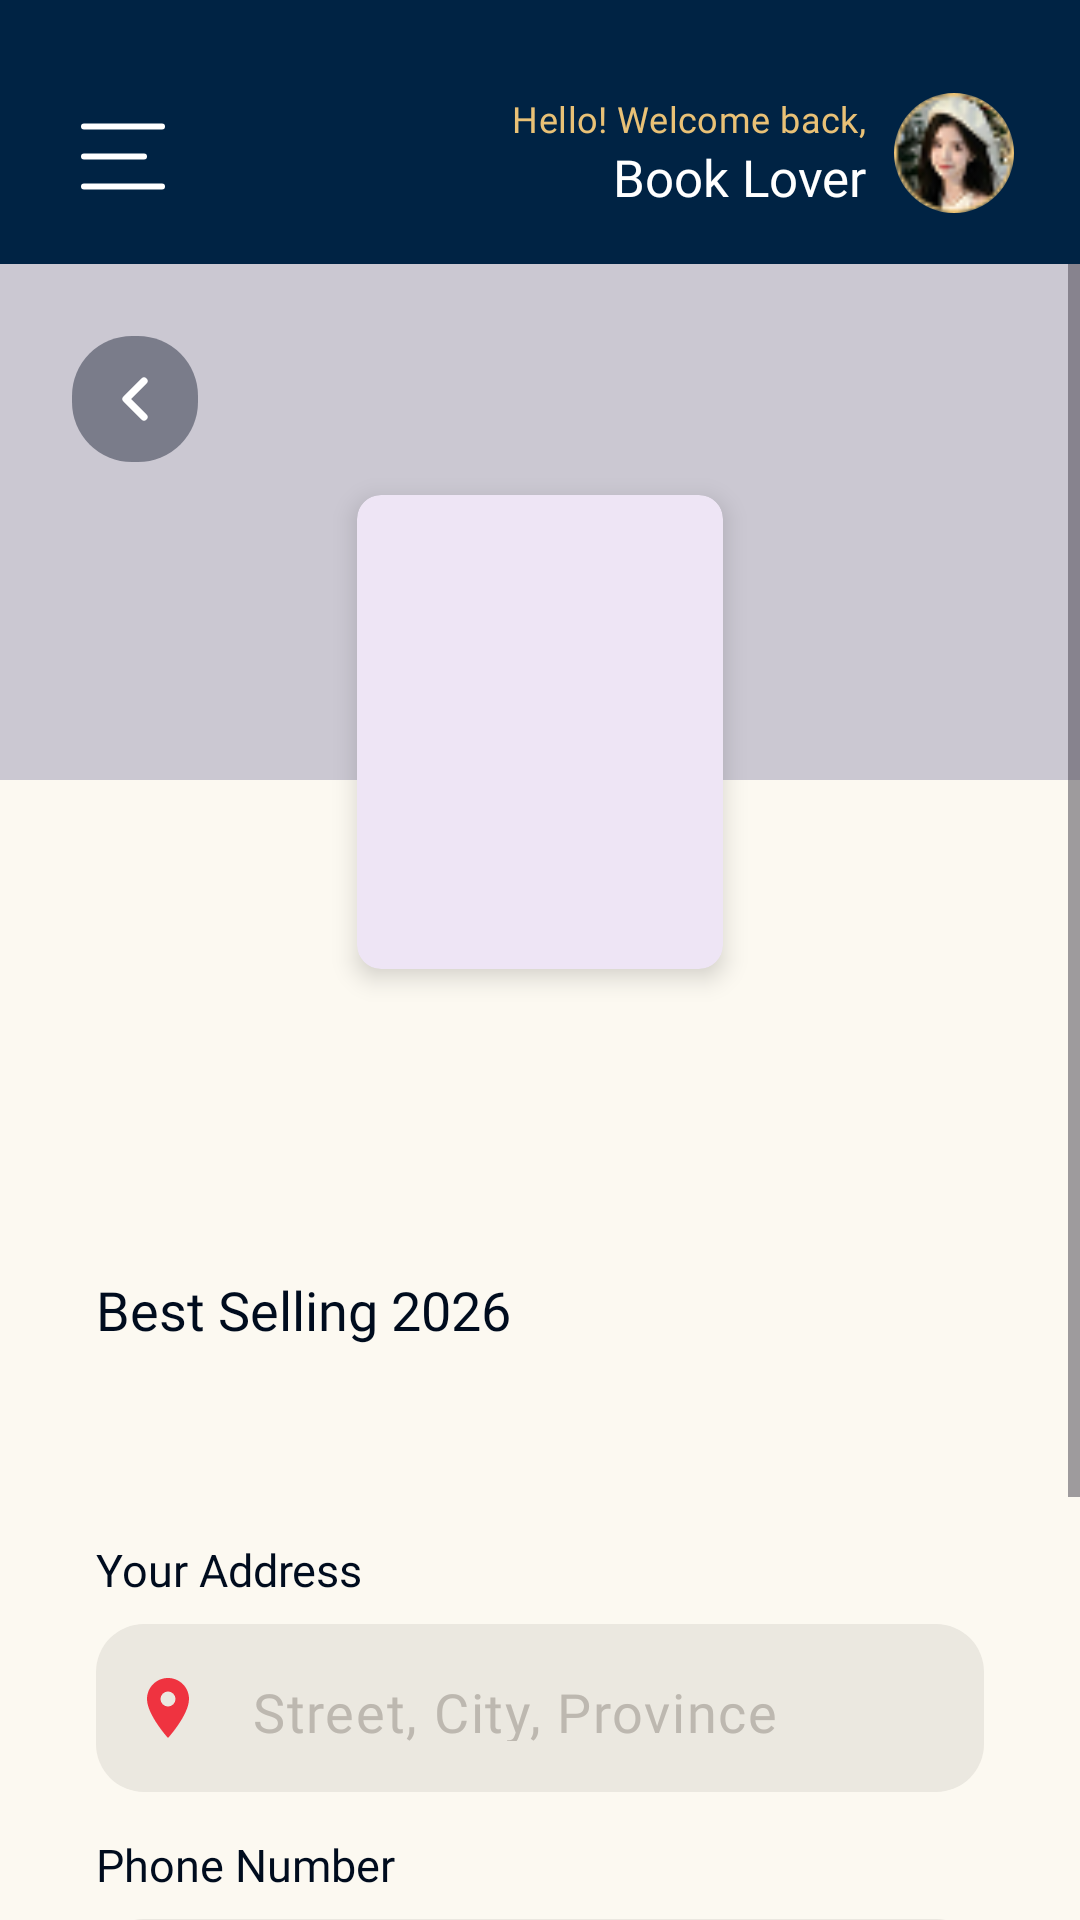

Layout XML and referenced resources for this Android screen:
<!-- AndroidManifest.xml: application theme Theme.DClassicsBooks -->
<!-- res/layout/activity_book_detail.xml -->
<?xml version="1.0" encoding="utf-8"?>
<LinearLayout
    xmlns:android="http://schemas.android.com/apk/res/android"
    xmlns:app="http://schemas.android.com/apk/res-auto"
    xmlns:tools="http://schemas.android.com/tools"
    android:layout_width="match_parent"
    android:layout_height="match_parent"
    android:background="@color/background_color"
    android:orientation="vertical"
    tools:context=".BookDetailActivity">

    <include
        android:id="@+id/detailHeader"
        layout="@layout/layout_app_header"
        android:layout_width="match_parent"
        android:layout_height="88dp" />

    <ScrollView
        android:layout_width="match_parent"
        android:layout_height="0dp"
        android:layout_weight="1"
        android:fillViewport="true"
        android:overScrollMode="never">

        <LinearLayout
            android:layout_width="match_parent"
            android:layout_height="wrap_content"
            android:clipChildren="false"
            android:clipToPadding="false"
            android:orientation="vertical"
            android:paddingBottom="46dp">

            <FrameLayout
                android:id="@+id/detailHero"
                android:layout_width="match_parent"
                android:layout_height="235dp"
                android:clipChildren="false"
                android:clipToPadding="false">

                <com.google.android.material.card.MaterialCardView
                    android:layout_width="match_parent"
                    android:layout_height="172dp"
                    app:cardCornerRadius="0dp"
                    app:cardElevation="0dp"
                    app:strokeWidth="0dp">

                    <FrameLayout
                        android:layout_width="match_parent"
                        android:layout_height="match_parent">

                        <ImageView
                            android:id="@+id/imgHeroBook"
                            android:layout_width="match_parent"
                            android:layout_height="match_parent"
                            android:contentDescription="Book hero image"
                            android:scaleType="centerCrop" />

                        <View
                            android:layout_width="match_parent"
                            android:layout_height="match_parent"
                            android:background="#33000C1E" />
                    </FrameLayout>
                </com.google.android.material.card.MaterialCardView>

                <ImageButton
                    android:id="@+id/btnBack"
                    android:layout_width="42dp"
                    android:layout_height="42dp"
                    android:layout_marginStart="24dp"
                    android:layout_marginTop="24dp"
                    android:background="@drawable/bg_circle_button_dark"
                    android:contentDescription="Back"
                    android:padding="10dp"
                    android:src="@drawable/ic_chevron_left"
                    app:tint="@color/light_text" />

                <com.google.android.material.card.MaterialCardView
                    android:id="@+id/detailCoverCard"
                    android:layout_width="122dp"
                    android:layout_height="158dp"
                    android:layout_gravity="center_horizontal|bottom"
                    android:layout_marginBottom="0dp"
                    app:cardCornerRadius="8dp"
                    app:cardElevation="5dp"
                    app:strokeWidth="0dp">

                    <ImageView
                        android:id="@+id/imgBookCover"
                        android:layout_width="match_parent"
                        android:layout_height="match_parent"
                        android:contentDescription="Book cover"
                        android:scaleType="centerCrop" />
                </com.google.android.material.card.MaterialCardView>
            </FrameLayout>

            <LinearLayout
                android:id="@+id/detailContent"
                android:layout_width="match_parent"
                android:layout_height="wrap_content"
                android:orientation="vertical"
                android:paddingStart="32dp"
                android:paddingTop="10dp"
                android:paddingEnd="32dp">

                <TextView
                    android:id="@+id/tvBookTitle"
                    android:layout_width="match_parent"
                    android:layout_height="wrap_content"
                    android:ellipsize="end"
                    android:fontFamily="@font/noto_serif_bold"
                    android:gravity="center"
                    android:maxLines="2"
                    android:textColor="@color/card_dark"
                    android:textSize="18sp"
                    tools:text="Rich Dad Poor Dad" />

                <TextView
                    android:id="@+id/tvBookAuthor"
                    android:layout_width="match_parent"
                    android:layout_height="wrap_content"
                    android:layout_marginTop="5dp"
                    android:ellipsize="end"
                    android:fontFamily="@font/manrope_regular"
                    android:gravity="center"
                    android:maxLines="1"
                    android:textColor="#827D76"
                    android:textSize="12sp"
                    tools:text="Robert Kiyosaki" />

                <TextView
                    android:id="@+id/tvBookMeta"
                    android:layout_width="wrap_content"
                    android:layout_height="wrap_content"
                    android:layout_marginTop="16dp"
                    android:fontFamily="@font/manrope_regular"
                    android:textColor="#9A9284"
                    android:textSize="10sp"
                    tools:text="44.3k views | 4.9" />

                <TextView
                    android:layout_width="match_parent"
                    android:layout_height="wrap_content"
                    android:layout_marginTop="16dp"
                    android:fontFamily="@font/noto_serif_bold"
                    android:text="Best Selling 2026"
                    android:textColor="@color/card_dark"
                    android:textSize="18sp" />

                <TextView
                    android:id="@+id/tvBookDescription"
                    android:layout_width="match_parent"
                    android:layout_height="wrap_content"
                    android:layout_marginTop="14dp"
                    android:fontFamily="@font/manrope_regular"
                    android:maxLines="6"
                    android:lineSpacingExtra="2dp"
                    android:textColor="@color/dark_text"
                    android:textSize="12sp"
                    tools:text="A timeless story selected by D'Classics Books for readers who enjoy thoughtful, memorable literature." />

                <TextView
                    android:layout_width="match_parent"
                    android:layout_height="wrap_content"
                    android:layout_marginTop="34dp"
                    android:fontFamily="@font/manrope_bold"
                    android:text="Your Address"
                    android:textColor="@color/card_dark"
                    android:textSize="15sp" />

                <com.google.android.material.textfield.TextInputLayout
                    android:layout_width="match_parent"
                    android:layout_height="wrap_content"
                    android:layout_marginTop="8dp"
                    app:boxBackgroundMode="none"
                    app:hintEnabled="false"
                    app:startIconDrawable="@drawable/ic_location_pin"
                    app:startIconTint="@null">

                    <com.google.android.material.textfield.TextInputEditText
                        android:id="@+id/etAddress"
                        style="@style/Placeholder"
                        android:layout_width="match_parent"
                        android:layout_height="56dp"
                        android:background="@drawable/bg_rounded_input"
                        android:hint="Street, City, Province"
                        android:inputType="textPostalAddress"
                        android:textColor="@color/dark_text"
                        android:paddingStart="48dp"
                        android:paddingEnd="16dp"
                        android:textColorHint="#BDB8B0" />
                </com.google.android.material.textfield.TextInputLayout>

                <TextView
                    android:layout_width="match_parent"
                    android:layout_height="wrap_content"
                    android:layout_marginTop="14dp"
                    android:fontFamily="@font/manrope_bold"
                    android:text="Phone Number"
                    android:textColor="@color/card_dark"
                    android:textSize="15sp" />

                <com.google.android.material.textfield.TextInputLayout
                    android:layout_width="match_parent"
                    android:layout_height="wrap_content"
                    android:layout_marginTop="8dp"
                    app:boxBackgroundMode="none"
                    app:hintEnabled="false"
                    app:startIconDrawable="@drawable/ic_phone"
                    app:startIconTint="@null">

                    <com.google.android.material.textfield.TextInputEditText
                        android:id="@+id/etPhone"
                        style="@style/Placeholder"
                        android:layout_width="match_parent"
                        android:layout_height="56dp"
                        android:background="@drawable/bg_rounded_input"
                        android:hint="+62 XXXXXXXXXX"
                        android:inputType="phone"
                        android:paddingStart="48dp"
                        android:paddingEnd="16dp"
                        android:textColor="@color/dark_text"
                        android:textColorHint="#AAAAAA" />
                </com.google.android.material.textfield.TextInputLayout>

                <com.google.android.material.button.MaterialButton
                    android:id="@+id/btnBuy"
                    style="@style/ButtonLabels"
                    android:layout_width="124dp"
                    android:layout_height="48dp"
                    android:layout_gravity="center_horizontal"
                    android:layout_marginTop="40dp"
                    android:text="BUY NOW"
                    android:textColor="@color/light_text"
                    app:backgroundTint="@color/btn_buy_selector"
                    app:cornerRadius="24dp" />
            </LinearLayout>
        </LinearLayout>
    </ScrollView>
</LinearLayout>
<!-- res/layout/layout_app_header.xml (included above) -->
<?xml version="1.0" encoding="utf-8"?>
<LinearLayout
    xmlns:android="http://schemas.android.com/apk/res/android"
    xmlns:app="http://schemas.android.com/apk/res-auto"
    android:id="@+id/appHeader"
    android:layout_width="match_parent"
    android:layout_height="88dp"
    android:background="@color/primary_color"
    android:gravity="center_vertical"
    android:orientation="horizontal"
    android:paddingStart="20dp"
    android:paddingTop="22dp"
    android:paddingEnd="22dp"
    android:paddingBottom="8dp">

    <ImageButton
        android:id="@+id/btnMenu"
        android:layout_width="42dp"
        android:layout_height="42dp"
        android:background="?attr/selectableItemBackgroundBorderless"
        android:contentDescription="Open menu"
        android:padding="7dp"
        android:src="@drawable/ic_hamburger_menu"
        app:tint="@color/light_text" />

    <LinearLayout
        android:id="@+id/greetingGroup"
        android:layout_width="0dp"
        android:layout_height="wrap_content"
        android:layout_marginEnd="9dp"
        android:layout_weight="1"
        android:gravity="end"
        android:orientation="vertical">

        <TextView
            android:id="@+id/tvGreetingSmall"
            style="@style/Captions"
            android:layout_width="wrap_content"
            android:layout_height="wrap_content"
            android:ellipsize="end"
            android:maxLines="1"
            android:text="Hello! Welcome back,"
            android:textColor="@color/accent_color" />

        <TextView
            android:id="@+id/tvGreetingName"
            android:layout_width="wrap_content"
            android:layout_height="wrap_content"
            android:ellipsize="end"
            android:fontFamily="@font/noto_serif_bold"
            android:maxLines="1"
            android:text="Book Lover"
            android:textColor="@color/light_text"
            android:textSize="17sp" />
    </LinearLayout>

    <com.google.android.material.imageview.ShapeableImageView
        android:id="@+id/imgProfile"
        android:layout_width="40dp"
        android:layout_height="40dp"
        android:contentDescription="Profile"
        android:scaleType="centerCrop"
        android:src="@drawable/img_profile"
        app:shapeAppearanceOverlay="@style/ShapeAppearanceOverlayCircle" />
</LinearLayout>
<!-- resources referenced by this layout -->
<resources>
  <color name="accent_color">#E9C176</color>
  <color name="background_color">#FCF9F1</color>
  <color name="card_dark">#000C1E</color>
  <color name="dark_text">#43474E</color>
  <color name="light_text">#FFFFFF</color>
  <color name="primary_color">#002344</color>
  <!-- drawable bg_circle_button_dark (drawable) -->
  <?xml version="1.0" encoding="utf-8"?>
  <shape xmlns:android="http://schemas.android.com/apk/res/android">
      <solid android:color="#66000C1E" />
      <corners android:radius="20dp" />
  </shape>
  <!-- drawable bg_rounded_input (drawable) -->
  <?xml version="1.0" encoding="utf-8"?>
  <shape xmlns:android="http://schemas.android.com/apk/res/android">
      <solid android:color="#EBE8E0" />
      <corners android:radius="16dp" />
  </shape>
  <!-- drawable ic_chevron_left (drawable) -->
  <?xml version="1.0" encoding="utf-8"?>
  <vector xmlns:android="http://schemas.android.com/apk/res/android"
      android:width="24dp"
      android:height="24dp"
      android:viewportWidth="24"
      android:viewportHeight="24">
      <path
          android:fillColor="#00000000"
          android:pathData="M15,6L9,12L15,18"
          android:strokeColor="#FFFFFFFF"
          android:strokeLineCap="round"
          android:strokeLineJoin="round"
          android:strokeWidth="2.4" />
  </vector>
  <!-- drawable ic_location_pin (drawable) -->
  <?xml version="1.0" encoding="utf-8"?>
  <vector xmlns:android="http://schemas.android.com/apk/res/android"
      android:width="24dp"
      android:height="24dp"
      android:viewportWidth="24"
      android:viewportHeight="24">
  
      <path
          android:fillColor="#EF3340"
          android:pathData="M12,2C8.13,2 5,5.13 5,9c0,5.25 7,13 7,13s7,-7.75 7,-13c0,-3.87 -3.13,-7 -7,-7zM12,11.5A2.5,2.5 0,1 1,12,6.5A2.5,2.5 0,0 1,12,11.5z" />
  </vector>
  <!-- drawable ic_phone (drawable) -->
  <?xml version="1.0" encoding="utf-8"?>
  <vector xmlns:android="http://schemas.android.com/apk/res/android"
      android:width="24dp"
      android:height="24dp"
      android:viewportWidth="24"
      android:viewportHeight="24">
  
      <path
          android:fillColor="@color/primary_color"
          android:pathData="M6.62,10.79C8.06,13.62 10.38,15.93 13.21,17.38L15.41,15.18C15.68,14.91 16.08,14.82 16.43,14.94C17.55,15.31 18.75,15.5 20,15.5C20.55,15.5 21,15.95 21,16.5V20C21,20.55 20.55,21 20,21C10.61,21 3,13.39 3,4C3,3.45 3.45,3 4,3H7.5C8.05,3 8.5,3.45 8.5,4C8.5,5.25 8.69,6.45 9.06,7.57C9.17,7.92 9.09,8.31 8.81,8.59L6.62,10.79z" />
  </vector>
  <style name="ButtonLabels">
          <item name="android:textSize">14sp</item>
          <item name="android:fontFamily">@font/manrope_bold</item>
          <item name="android:letterSpacing">0.1</item>
          <item name="android:lineHeight">21sp</item>
      </style>
  <style name="Captions">
          <item name="android:textSize">12sp</item>
          <item name="android:fontFamily">@font/manrope_regular</item>
          <item name="android:letterSpacing">0.012</item>
          <item name="android:lineHeight">18sp</item>
      </style>
  <style name="Placeholder">
          <item name="android:textSize">18sp</item>
          <item name="android:fontFamily">@font/manrope_regular</item>
          <item name="android:lineHeight">16sp</item>
      </style>
  <style name="ShapeAppearanceOverlayCircle">
          <item name="cornerFamily">rounded</item>
          <item name="cornerSize">50%</item>
      </style>
  <style name="Theme.DClassicsBooks" parent="Base.Theme.DClassicsBooks" />
  <style name="Base.Theme.DClassicsBooks" parent="Theme.Material3.DayNight.NoActionBar">
          
          
      </style>
</resources>
